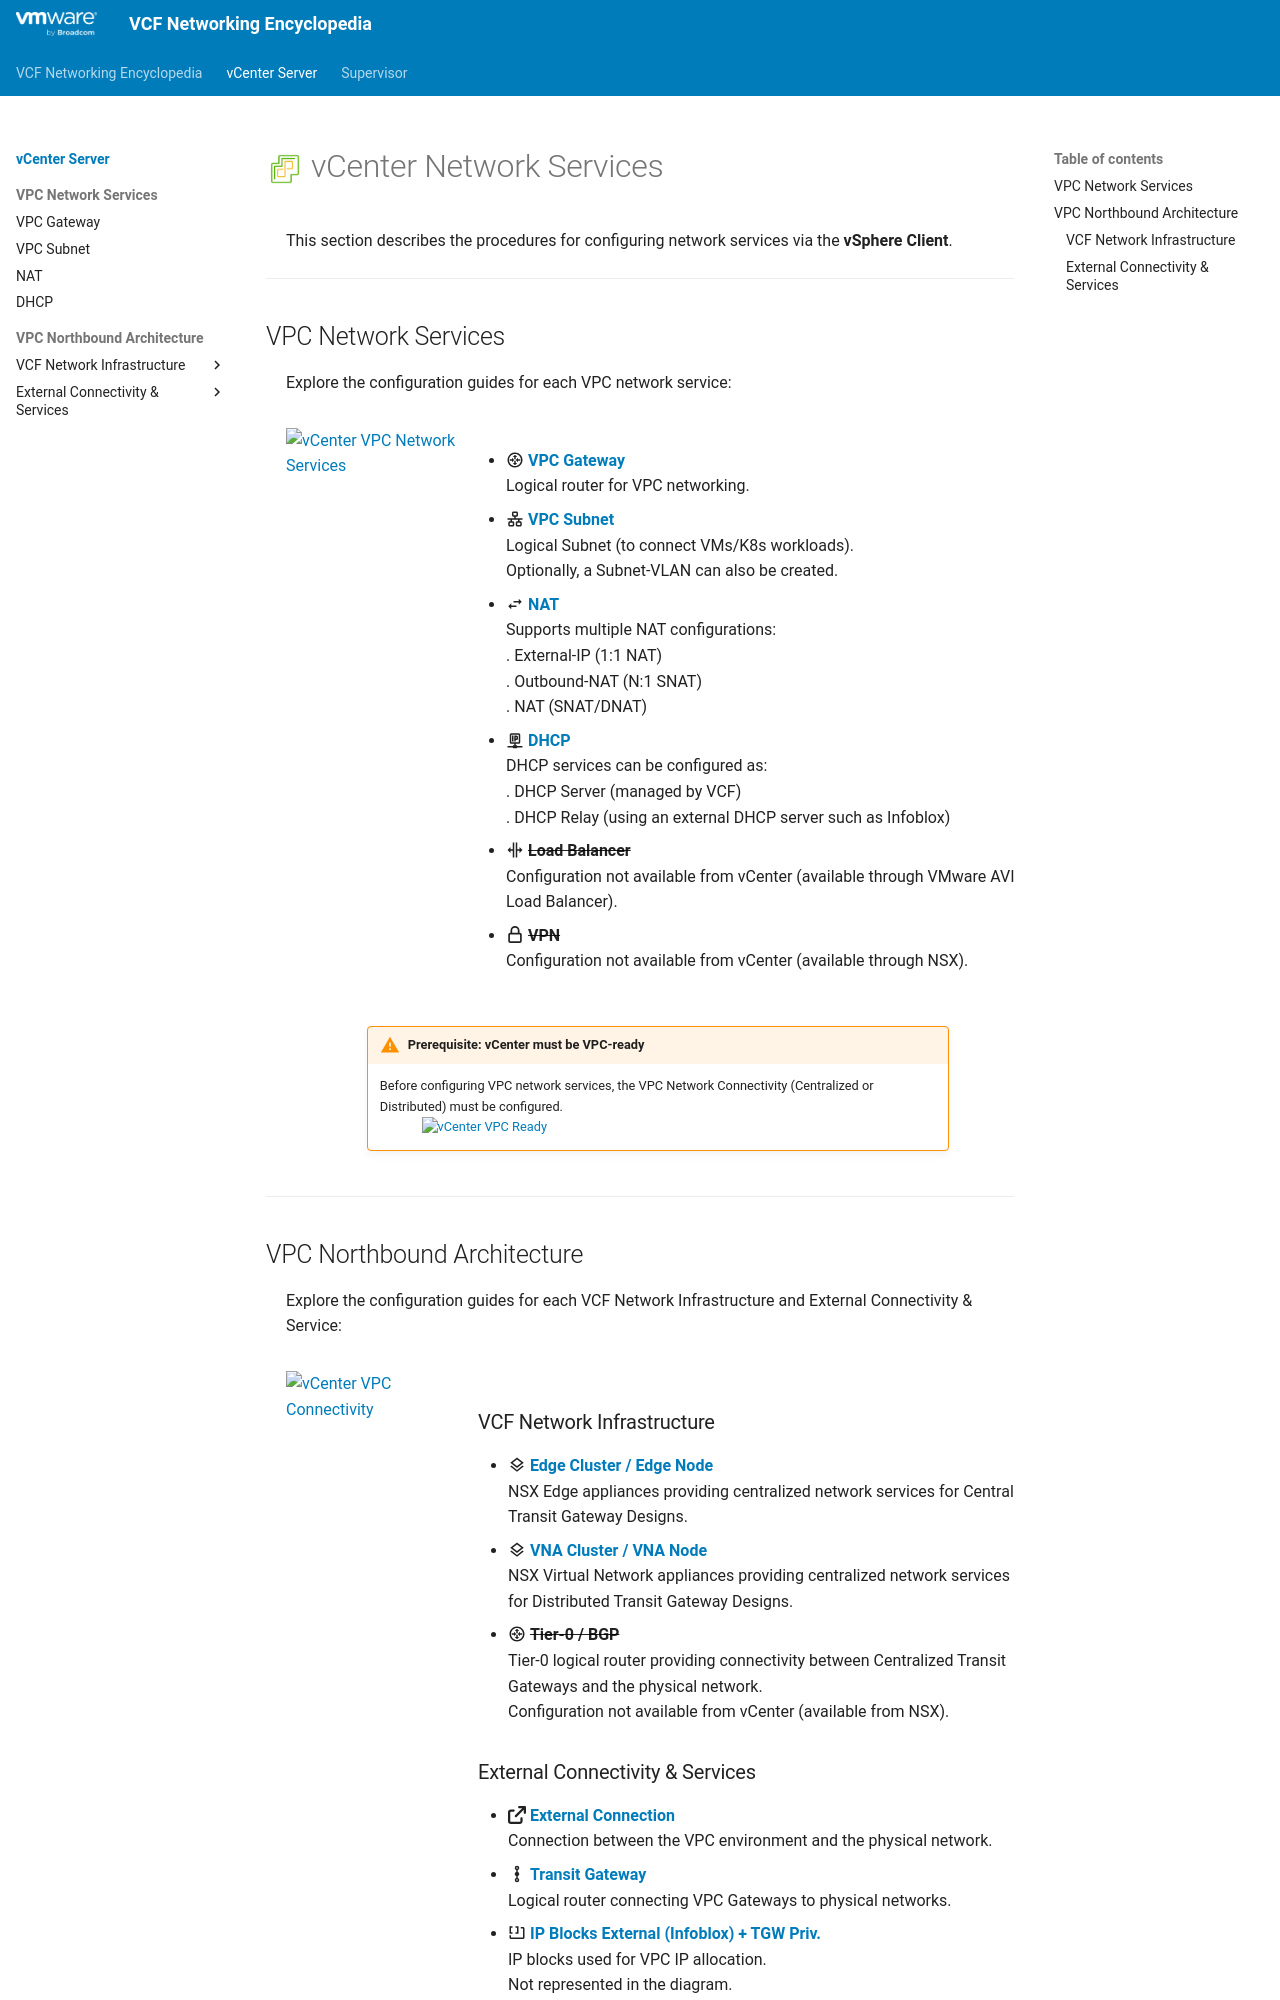

repository: vmware/vcf-networking-encyclopedia · page: vcenter/index.html · generator: mkdocs

<h1>
  <img src="../assets/vCenter.png" style="height:30px; vertical-align:middle;"> vCenter Network Services
</h1>


This section describes the procedures for configuring network services via the **vSphere Client**.

---

## VPC Network Services
Explore the configuration guides for each VPC network service:

<div class="grid" markdown style="grid-template-columns: 25% 75%">

<div markdown>
<img src="images/vCenter-VPCNetworkServices.jpg" style="width: 85% !important; max-width: 250px;" alt="vCenter VPC Network Services">
</div>

<div markdown>
<div style="height:20px;"></div>
* :material-router: [**VPC Gateway**](1a-vpc_gateway.md)  
  Logical router for VPC networking.
* :material-lan: [**VPC Subnet**](1b-vpc_subnet.md)  
  Logical Subnet (to connect VMs/K8s workloads).  
  Optionally, a Subnet-VLAN can also be created.
* :material-swap-horizontal: [**NAT**](1c-vpc_nat.md)  
  Supports multiple NAT configurations:  
  . External-IP (1:1 NAT)  
  . Outbound-NAT (N:1 SNAT)  
  . NAT (SNAT/DNAT)
* :material-ip-network-outline: [**DHCP**](1d-vpc_DHCP.md)  
  DHCP services can be configured as:  
  . DHCP Server (managed by VCF)  
  . DHCP Relay (using an external DHCP server such as Infoblox)
* :material-arrow-split-vertical: ~~**Load Balancer**~~  
  Configuration not available from vCenter (available through VMware AVI Load Balancer).
* :octicons-lock-16: ~~**VPN**~~  
  Configuration not available from vCenter (available through NSX).
</div>
</div>


<div class="grid" markdown style="grid-template-columns: 10% 80% 10%">
<div markdown>
</div>
<div markdown>
!!! warning "Prerequisite: vCenter must be VPC-ready"
    Before configuring VPC network services, the VPC Network Connectivity (Centralized or Distributed) must be configured.  
    <img src="images/Validate_VPC_Ready.jpg" style="display: block; margin: 0 auto; width: 85% !important; max-width: 900px;" alt="vCenter VPC Ready">
</div>
<div markdown>
</div>
</div>

---

## VPC Northbound Architecture

Explore the configuration guides for each VCF Network Infrastructure and External Connectivity & Service:

<div class="grid" markdown style="grid-template-columns: 25% 75%; gap: 10px;">

<div markdown>
<img src="images/vCenter-VPCConnectivity.jpg" style="width: 85% !important; max-width: 250px;" alt="vCenter VPC Connectivity">
</div>

<div markdown>
<div style="height:20px;"></div>

### VCF Network Infrastructure
* :material-layers-outline: [__Edge Cluster / Edge Node__](2a-edge.md)  
  NSX Edge appliances providing centralized network services for Central Transit Gateway Designs.
* :material-layers-outline: [__VNA Cluster / VNA Node__](2b-vna.md)  
  NSX Virtual Network appliances providing centralized network services for Distributed Transit Gateway Designs.
* :material-router: ~~__Tier-0 / BGP__~~  
  Tier-0 logical router providing connectivity between Centralized Transit Gateways and the physical network.  
  Configuration not available from vCenter (available from NSX).
